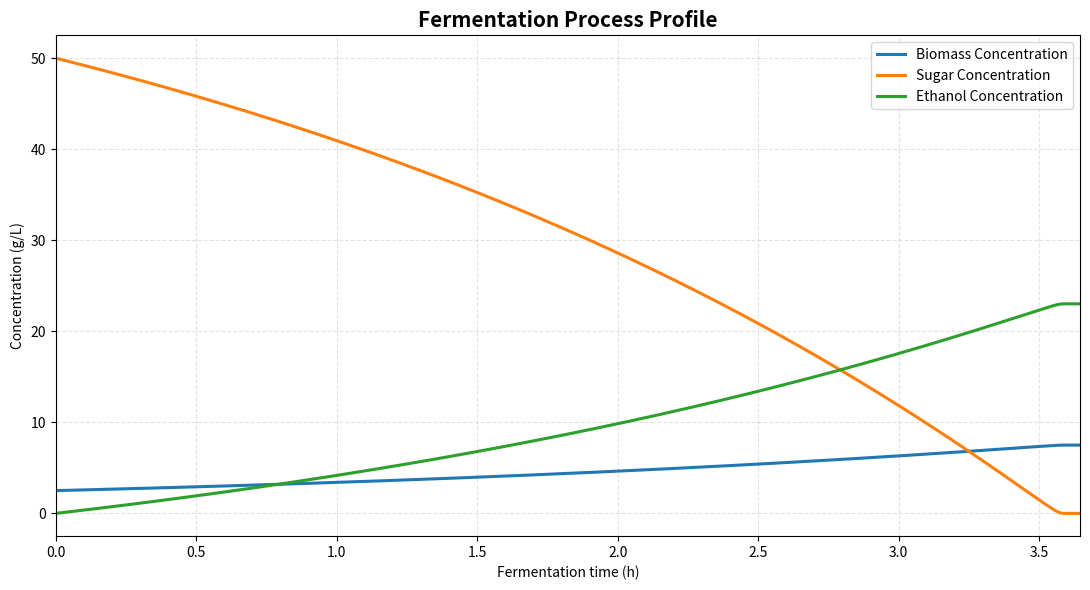

Source code (Python):
import numpy as np
import matplotlib.pyplot as plt

yeast_database = {
    "CBS 8066": {
        "mu_ref": 0.31,  # h^-1
        "Ks": 0.099,  # g/L assuming glucose
        "T_ref": 25,  # °C
        "Ea": 50000,  # J/mol
        "Y_xs": 0.10,  # g biomass / g glucose
    }
}

chemicals = {
    "glucose": {"chemical_formula": "C6H12O6", "molar_mass": 180.16},
    "ethanol": {"chemical_formula": "C2H5OH", "molar_mass": 46.07},
    "carbon_dioxide": {"chemical_formula": "CO2", "molar_mass": 44.01},
    "water": {"chemical_formula": "H2O", "molar_mass": 18.02},
}


def celsius_to_kelvin(temperature_in_celsius):
    return temperature_in_celsius + 273.15


class Reactor:
    def __init__(self, volume: float, T_set: float, ph: float) -> None:
        self.volume = volume
        self.T_set = T_set
        self.ph = ph


class Yeast:
    def __init__(self, name: str) -> None:

        if name not in yeast_database:
            raise ValueError(f"Unknown yeast strain: {name}")

        data = yeast_database[name]

        self.name = name
        self.mu_ref = data["mu_ref"]
        self.Ks = data["Ks"]
        self.T_ref = data["T_ref"]
        self.Ea = data["Ea"]
        self.Y_xs = data["Y_xs"]

    def summary(self):
        print(f"""
name: {self.name}
mu_ref: {self.mu_ref}
Ks: {self.Ks}
T_red: {self.T_ref}
Ea: {self.Ea}
Y_xs: {self.Y_xs}
        """)


class FermentationSimulator:
    def __init__(
        self, reactor: Reactor, yeast: Yeast, sugar: float, biomass: float, time: float
    ) -> None:
        self.reactor = reactor
        self.yeast = yeast
        self.sugar = sugar
        self.biomass = biomass
        self.time = time
        self.dt = float(0.001)
        self.duration_time = 0

    def mass_to_concentration(self, mass: float) -> float:
        return mass / self.reactor.volume

    def mu_max_function(self) -> float:
        R = 8.314
        T_ref_kelvin = celsius_to_kelvin(self.yeast.T_ref)
        T_set_kelvin = celsius_to_kelvin(self.reactor.T_set)

        return self.yeast.mu_ref * (
            np.exp((self.yeast.Ea / R) * ((1 / T_ref_kelvin) - (1 / T_set_kelvin)))
        )

    def euler(
        self,
        Xn,
        Sn,
        mu_max,
    ):
        Ks = self.yeast.Ks
        Y_XS = self.yeast.Y_xs
        dt = self.dt
        time = self.time
        En = 0
        S0 = Sn
        count = 0

        biomass = [Xn]
        sugar_concentration = [Sn]
        ethanol_concentration = [En]
        while count < (time / dt) and Sn > 1e-9:
            X = Xn + (dt * (Xn * mu_max * Sn)) / (Ks + Sn)
            S = Sn - (dt * (mu_max * Xn * Sn)) / (Y_XS * (Ks + Sn))

            Xn = X
            Sn = max(S, 0)

            glucose_to_ethanol = (S0 - Sn) * (1 - Y_XS)

            En = (
                2
                * glucose_to_ethanol
                * (
                    chemicals["ethanol"]["molar_mass"]
                    / chemicals["glucose"]["molar_mass"]
                )
            )
            biomass.append(Xn)
            sugar_concentration.append(Sn)
            ethanol_concentration.append(En)

            count += 1

        return (
            np.array(biomass),
            np.array(sugar_concentration),
            np.array(ethanol_concentration),
            count * dt,
        )

    def run(self) -> None:

        print("Simulation is now running")

        sugar_concentration = self.mass_to_concentration(self.sugar)
        biomass_concentration = self.mass_to_concentration(self.biomass)
        self.mu_max = self.mu_max_function()

        (
            self.biomass_concentration,
            self.sugar_concentration,
            self.ethanol_concentration,
            self.duration_time,
        ) = self.euler(biomass_concentration, sugar_concentration, self.mu_max)

    def draw_fermentation_graph(self):

        biomass_concentration = self.biomass_concentration
        sugar_concentration = self.sugar_concentration
        ethanol_concentration = self.ethanol_concentration
        dt = self.dt

        time = np.arange(len(biomass_concentration)) * dt
        biomass_concentration = np.asarray(biomass_concentration)
        sugar_concentration = np.asarray(sugar_concentration)
        ethanol_concentration = np.asarray(ethanol_concentration)

        fig, ax = plt.subplots(figsize=(11, 6))

        ax.plot(
            time,
            biomass_concentration,
            linewidth=2.2,
            label="Biomass Concentration",
        )
        ax.plot(
            time,
            sugar_concentration,
            linewidth=2.2,
            label="Sugar Concentration",
        )
        ax.plot(
            time,
            ethanol_concentration,
            linewidth=2.2,
            label="Ethanol Concentration",
        )

        ax.set_title("Fermentation Process Profile", fontsize=15, fontweight="bold")
        ax.set_xlabel("Fermentation time (h)")
        ax.set_ylabel("Concentration (g/L)")

        ax.grid(True, linestyle="--", alpha=0.35)
        ax.legend()
        ax.margins(x=0)
        fig.tight_layout()

        plt.show()

        return fig, ax

    def print_status(self) -> None:
        print(f"""----- Fermentation Simulator -----

Reactor
Volume: {self.reactor.volume} L
Temperature: {self.reactor.T_set} °C
pH: {self.reactor.ph}

Yeast
Name: {self.yeast.name}
μmax: {self.mu_max} h⁻¹
Ks: {self.yeast.Ks} g/L

Initial sugar: {self.sugar} g
Initial biomass: {self.biomass} g

Duration time: {self.duration_time} hours
        """)


yeast1 = Yeast("CBS 8066")

reactor1 = Reactor(20, 25, 7)

fermentation1 = FermentationSimulator(reactor1, yeast1, 1000, 50, 5)

fermentation1.run()
fermentation1.draw_fermentation_graph()
fermentation1.print_status()
